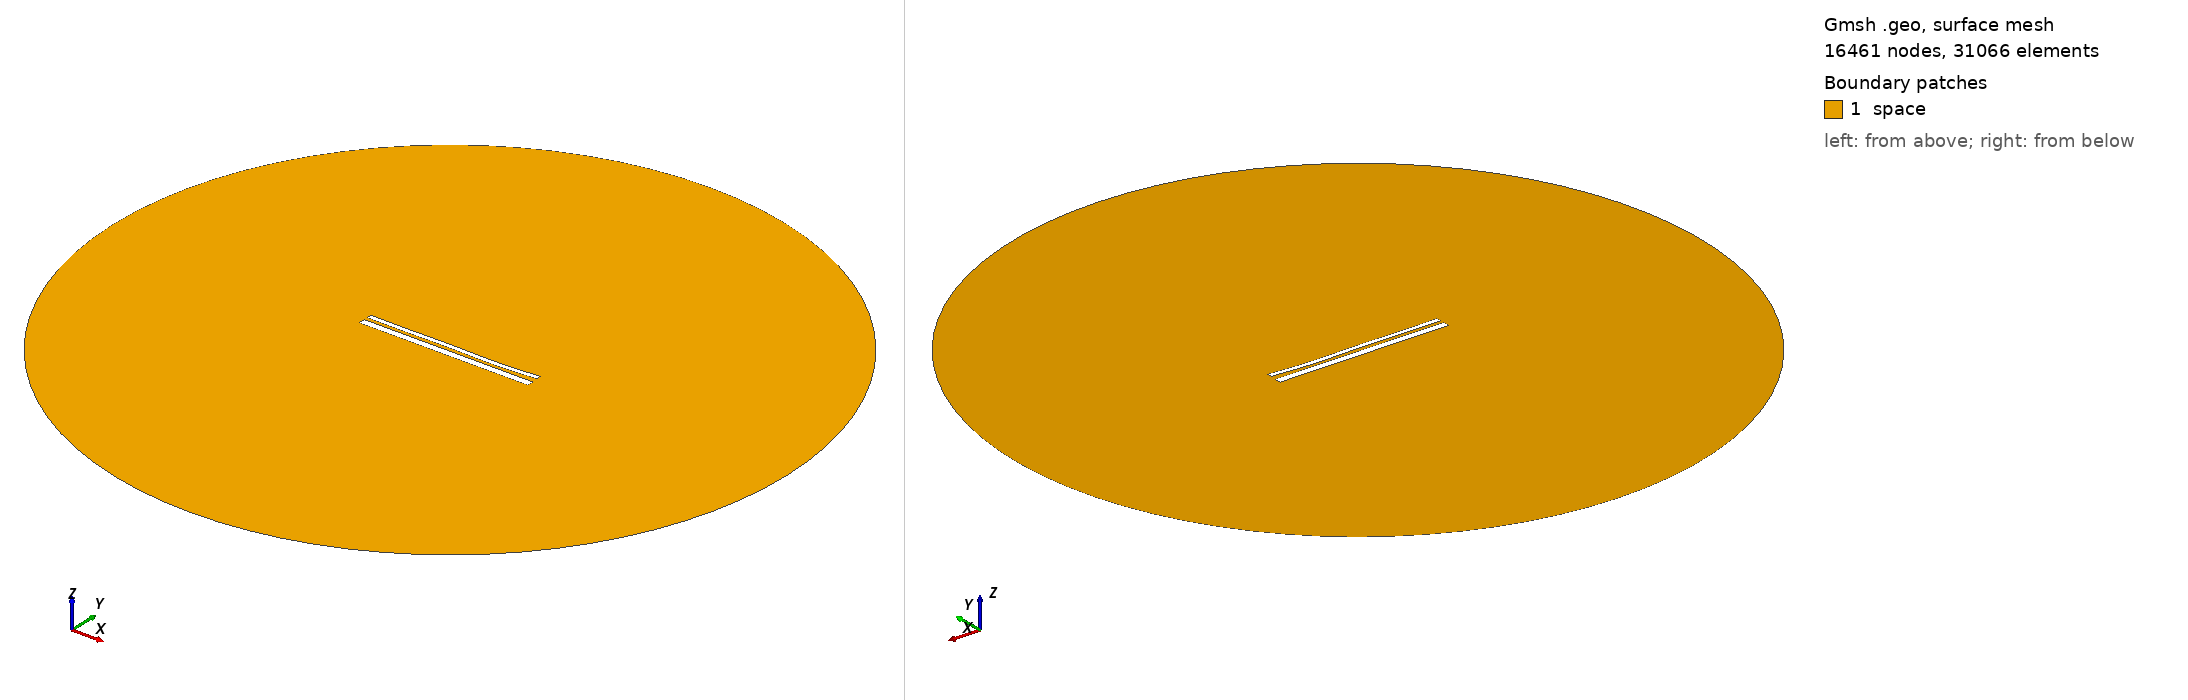

Gmsh geometry script, surface-meshed: 16461 nodes, 31066 surface elements. Boundary patches (legend numbers): 1 space. Left view from above one corner, right view from below the opposite corner. Legend entries are the model's physical surfaces. The drawing asked Gmsh for element sizes between 1% and 20% of the model's largest extent; the script's own settings can give other sizes.

=== 43.geo (drawn) ===
//---------------------------------------
// Geometry kernel
//---------------------------------------

SetFactory("OpenCASCADE");



//---------------------------------------
// Parameters of the geometry
//---------------------------------------

// Overetch of the upper plate
overetch = 0.5;

// Distance between the plates
distance = 1.5;

// Discretization over the x axis (for the deformation)
nx = 50; 

// Length of the plate
L = 100 - overetch; 

// Number of modes
n = 4; 

// 1st mode coefficient
coeff(1) = 0.15;
beta(1) = 0.596864 * 3.1415926535 / L;

// 2nd mode coefficient
coeff(2) = -0.15;
beta(2) = 1.49418 * 3.1415926535 / L;

// 3rd mode coefficient
coeff(3) = 0.15;
beta(3) = 2.50025 * 3.1415926535 / L;

// 4th mode coefficient
coeff(4) = -0.15;
beta(4) = 3.49999 * 3.1415926535 / L;



//---------------------------------------
// Upper plate (deformed rectangle)
//---------------------------------------

// Coordiantes of the upper plate
xmin = -50;
xmax = 50 - overetch;

// Height of the upper plate
yheight = 4 - 2 * overetch;

// Indexes of the points
UpperID[] = {};
LowerID[] = {};
LeftID[] = {};
RightID[] = {};

// Point index
p = 1;

// Horizontal edges
For i In {1:nx}
    x = xmin + (i-1)*(xmax - xmin)/(nx-1);

    y_bottom = distance / 2 + overetch;
    For j In {1:n}
        C = (Cosh(beta(j)*L) + Cos(beta(j)*L)) / (Sinh(beta(j)*L) + Sin(beta(j)*L));
        y_bottom  = y_bottom + coeff(j) * (Cosh(beta(j)*(x+50)) - Cos(beta(j)*(x+50)) - C * (Sinh(beta(j)*(x+50)) - Sin(beta(j)*(x+50))));
    EndFor

    y_top = y_bottom + yheight;

    Point(p) = {x, y_top, 0, 1.0};
    UpperID[i] = p;
    p = p + 1;

    Point(p) = {x, y_bottom, 0, 1.0};
    LowerID[i] = p;
    p = p + 1;
EndFor

// Create point lists
UpperPts[] = {}; LowerPts[] = {};
For i In {1:nx}
  UpperPts[] += {UpperID[i]};
  LowerPts[] += {LowerID[i]};
EndFor

// Build splines
Spline(1) = {UpperPts[]};
Spline(2) = {LowerPts[]};
Line(3) = {LowerPts[nx-1], UpperPts[nx-1]};
Line(4) = {LowerPts[0], UpperPts[0]};

// Build the plane surface
Curve Loop(1) = {2, 3, -1, -4};
Plane Surface(1) = {1};



//---------------------------------------
// Lower plate (rectangle)
//---------------------------------------

// Vertices
Point(1001) = {-50, -1, 0, 1.0};
Point(1002) = { 50, -1, 0, 1.0};
Point(1003) = { 50,  -5, 0, 1.0};
Point(1004) = {-50,  -5, 0, 1.0};

// Edges
Line(5) = {1001, 1002};
Line(6) = {1002, 1003};
Line(7) = {1003, 1004};
Line(8) = {1004, 1001};

// Plane surface
Line Loop(2) = {5, 6, 7, 8};
Plane Surface(2) = {2}; 



//---------------------------------------
// Outer (fictious) boundary
//---------------------------------------

// Points
Point(1005) = {0, 0, 0};       // Center
Point(1006) = {200, 0, 0};     // Start point
Point(1007) = {0, 200, 0};     // 90 degrees
Point(1008) = {-200, 0, 0};    // 180 degrees
Point(1009) = {0, -200, 0};    // 270 degrees

// Circle arcs (each needs start, center, end)
Circle(9) = {1006, 1005, 1007};
Circle(10) = {1007, 1005, 1008};
Circle(11) = {1008, 1005, 1009};
Circle(12) = {1009, 1005, 1006};

// Plane surface for the entire domain
Curve Loop(3) = {9, 10, 11, 12};
Surface(3) = {3};

// Subtract the plates from the whole domain to obtain the actual domain where we want to solve the equations
BooleanDifference{ Surface{3}; Delete; }{ Surface{1}; Surface{2}; Delete; }




//---------------------------------------
// Transfinite Lines/Curves
//---------------------------------------

// Set the number of points on the boundaries
r = 12;
d = 0.15;

// Plates
Transfinite Curve {1} = 50*r/4 Using Progression 1;
Transfinite Line {2} = 50*r Using Progression 1;
Transfinite Curve {3, 4} = 2*r Using Progression 1+d;
Transfinite Line {5} = 50*r Using Progression 1;
Transfinite Line {7} = 50*r/4 Using Progression 1;
Transfinite Line {6} = 2*r Using Progression 1+d;
Transfinite Line {8} = 2*r Using Progression 1-d;

// Outer boundary
Transfinite Line {9, 10, 11, 12} = 20 Using Progression 1;



//---------------------------------------
// Physical groups
//---------------------------------------                

// Physical curves (boundaries)
Physical Line("force_segment", 10) = {2};
Physical Line("upper_plate", 11) = {1, 3, 4};
Physical Line("lower_plate", 12) = {5, 6, 7, 8};
Physical Line("boundary", 20) = {9, 10, 11, 12};

// Physical Surfaces
Physical Surface("space", 30) = {3};



//---------------------------------------
// 6. Generate the Mesh
//---------------------------------------

// 2D mesh generation
Mesh 2;
